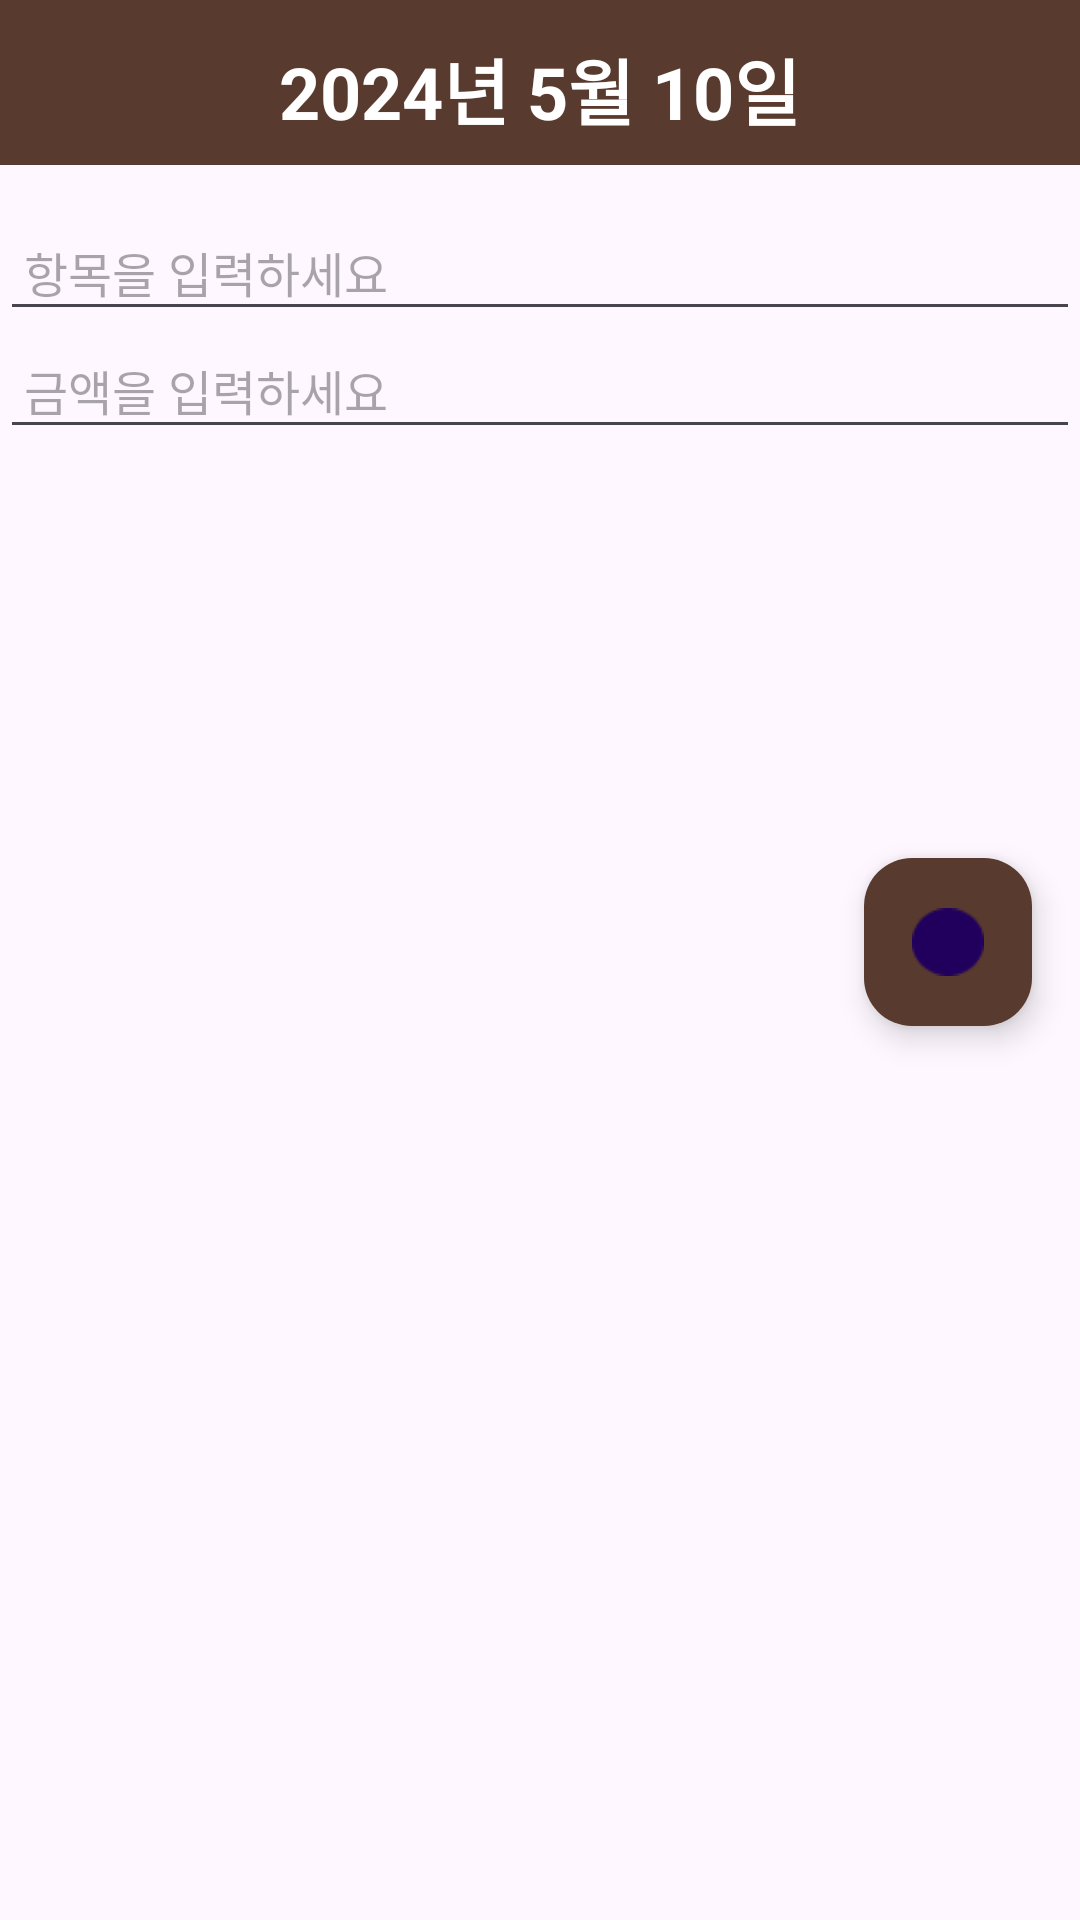

This screen was rendered from an Android layout file. Write that file and the resources it references.
<!-- AndroidManifest.xml: application theme Theme.Capstone_donkki -->
<!-- res/layout/material_save.xml -->
<?xml version="1.0" encoding="utf-8"?>
<LinearLayout
    xmlns:android="http://schemas.android.com/apk/res/android"
    android:layout_width="270dp"
    android:layout_height="320dp"
    android:orientation="vertical"
    android:background="@drawable/layout_background">
    <LinearLayout
        android:layout_width="match_parent"
        android:layout_height="55dp"
        android:background="@color/brown"
        android:gravity="center">
        
        <TextView
            android:id="@+id/text_date"
            android:layout_width="wrap_content"
            android:layout_height="wrap_content"
            android:text="2024년 5월 10일"
            android:textSize="24sp"
            android:textStyle="bold"
            android:textColor="@color/white"
            android:padding="12dp"
            android:layout_gravity="center_horizontal"
            android:textAlignment="center"/>
    </LinearLayout>

    <LinearLayout
        android:layout_width="match_parent"
        android:layout_height="215dp">
        
        <ScrollView
            android:layout_width="match_parent"
            android:layout_height="match_parent"
            android:layout_weight="1"
            android:layout_marginTop="16dp">
            <LinearLayout
                android:layout_width="match_parent"
                android:layout_height="wrap_content"
                android:orientation="vertical">
                
                <EditText
                    android:id="@+id/edit_item"
                    android:layout_width="match_parent"
                    android:layout_height="wrap_content"
                    android:hint="항목을 입력하세요"
                    android:textSize="16sp"
                    android:padding="8dp" />
                
                <EditText
                    android:id="@+id/edit_price"
                    android:layout_width="match_parent"
                    android:layout_height="wrap_content"
                    android:hint="금액을 입력하세요"
                    android:textSize="16sp"
                    android:padding="8dp"
                    android:inputType="number"/>
            </LinearLayout>
        </ScrollView>
    </LinearLayout>
    
    <com.google.android.material.floatingactionbutton.FloatingActionButton
        android:id="@+id/fab_add"
        android:layout_width="wrap_content"
        android:layout_height="wrap_content"
        android:layout_gravity="end|bottom"
        android:layout_margin="16dp"
        android:src="@drawable/ic_addmaterial"
        android:backgroundTint="@color/brown"
        android:contentDescription="항목 추가"/>
</LinearLayout>
<!-- resources referenced by this layout -->
<resources>
  <color name="brown">#593A2E</color>
  <color name="white">#FFFFFFFF</color>
  <!-- drawable ic_addmaterial: png bitmap (drawable, 746 bytes) -->
  <style name="Theme.Capstone_donkki" parent="Base.Theme.Capstone_donkki" />
  <style name="Base.Theme.Capstone_donkki" parent="Theme.Material3.DayNight.NoActionBar">
          
          
      </style>
</resources>
